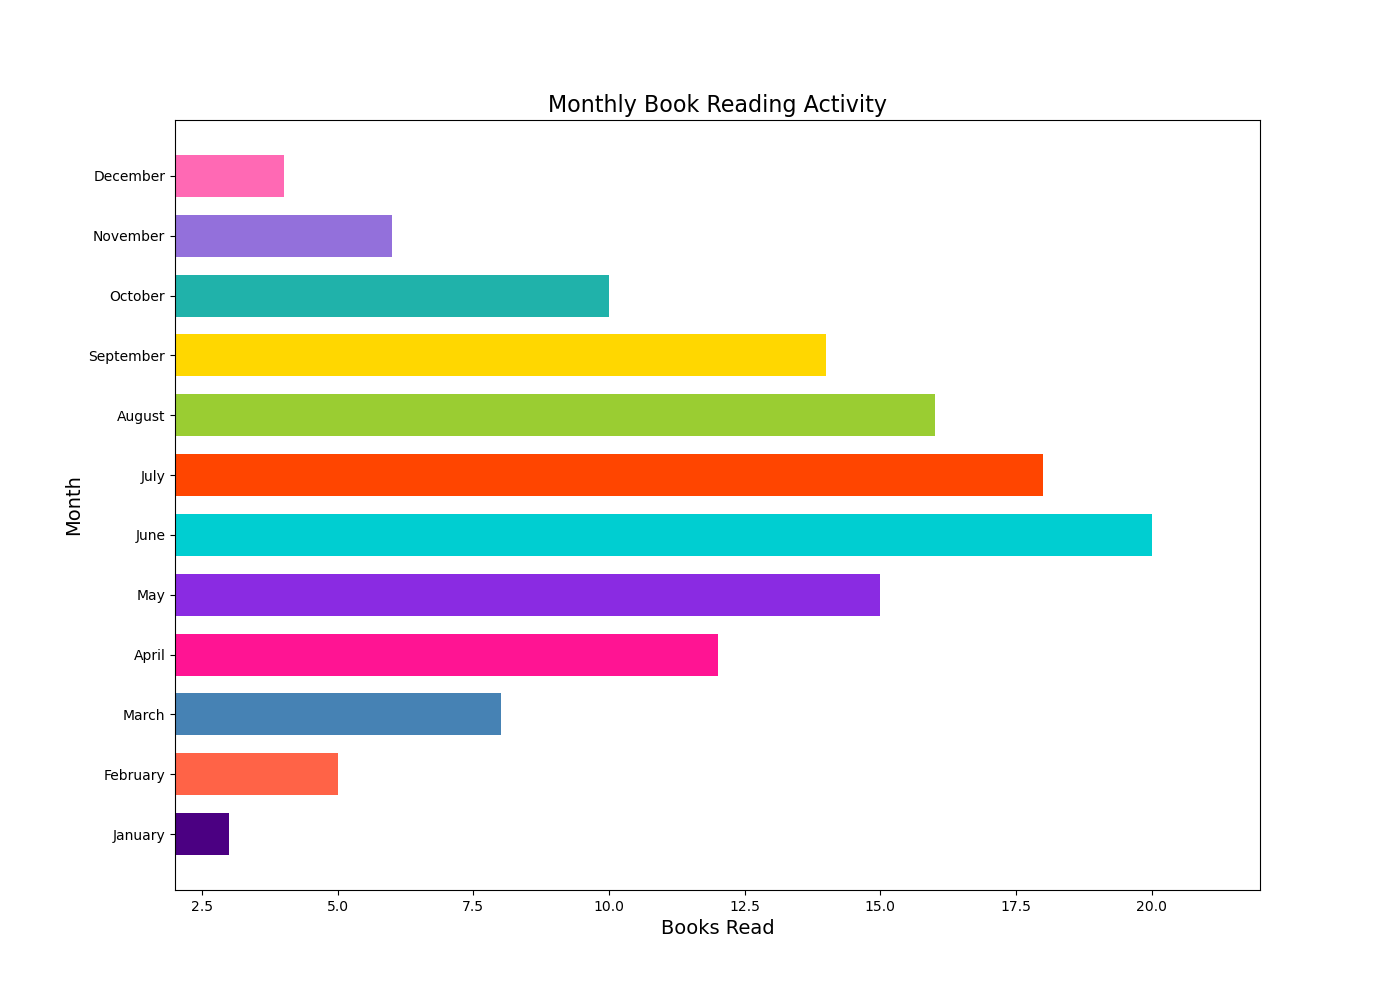

Source data for this figure (header and first rows):
Month, Books Read
January, 3
February, 5
March, 8
April, 12
May, 15
June, 20
July, 18
August, 16
September, 14
October, 10
November, 6
December, 4
